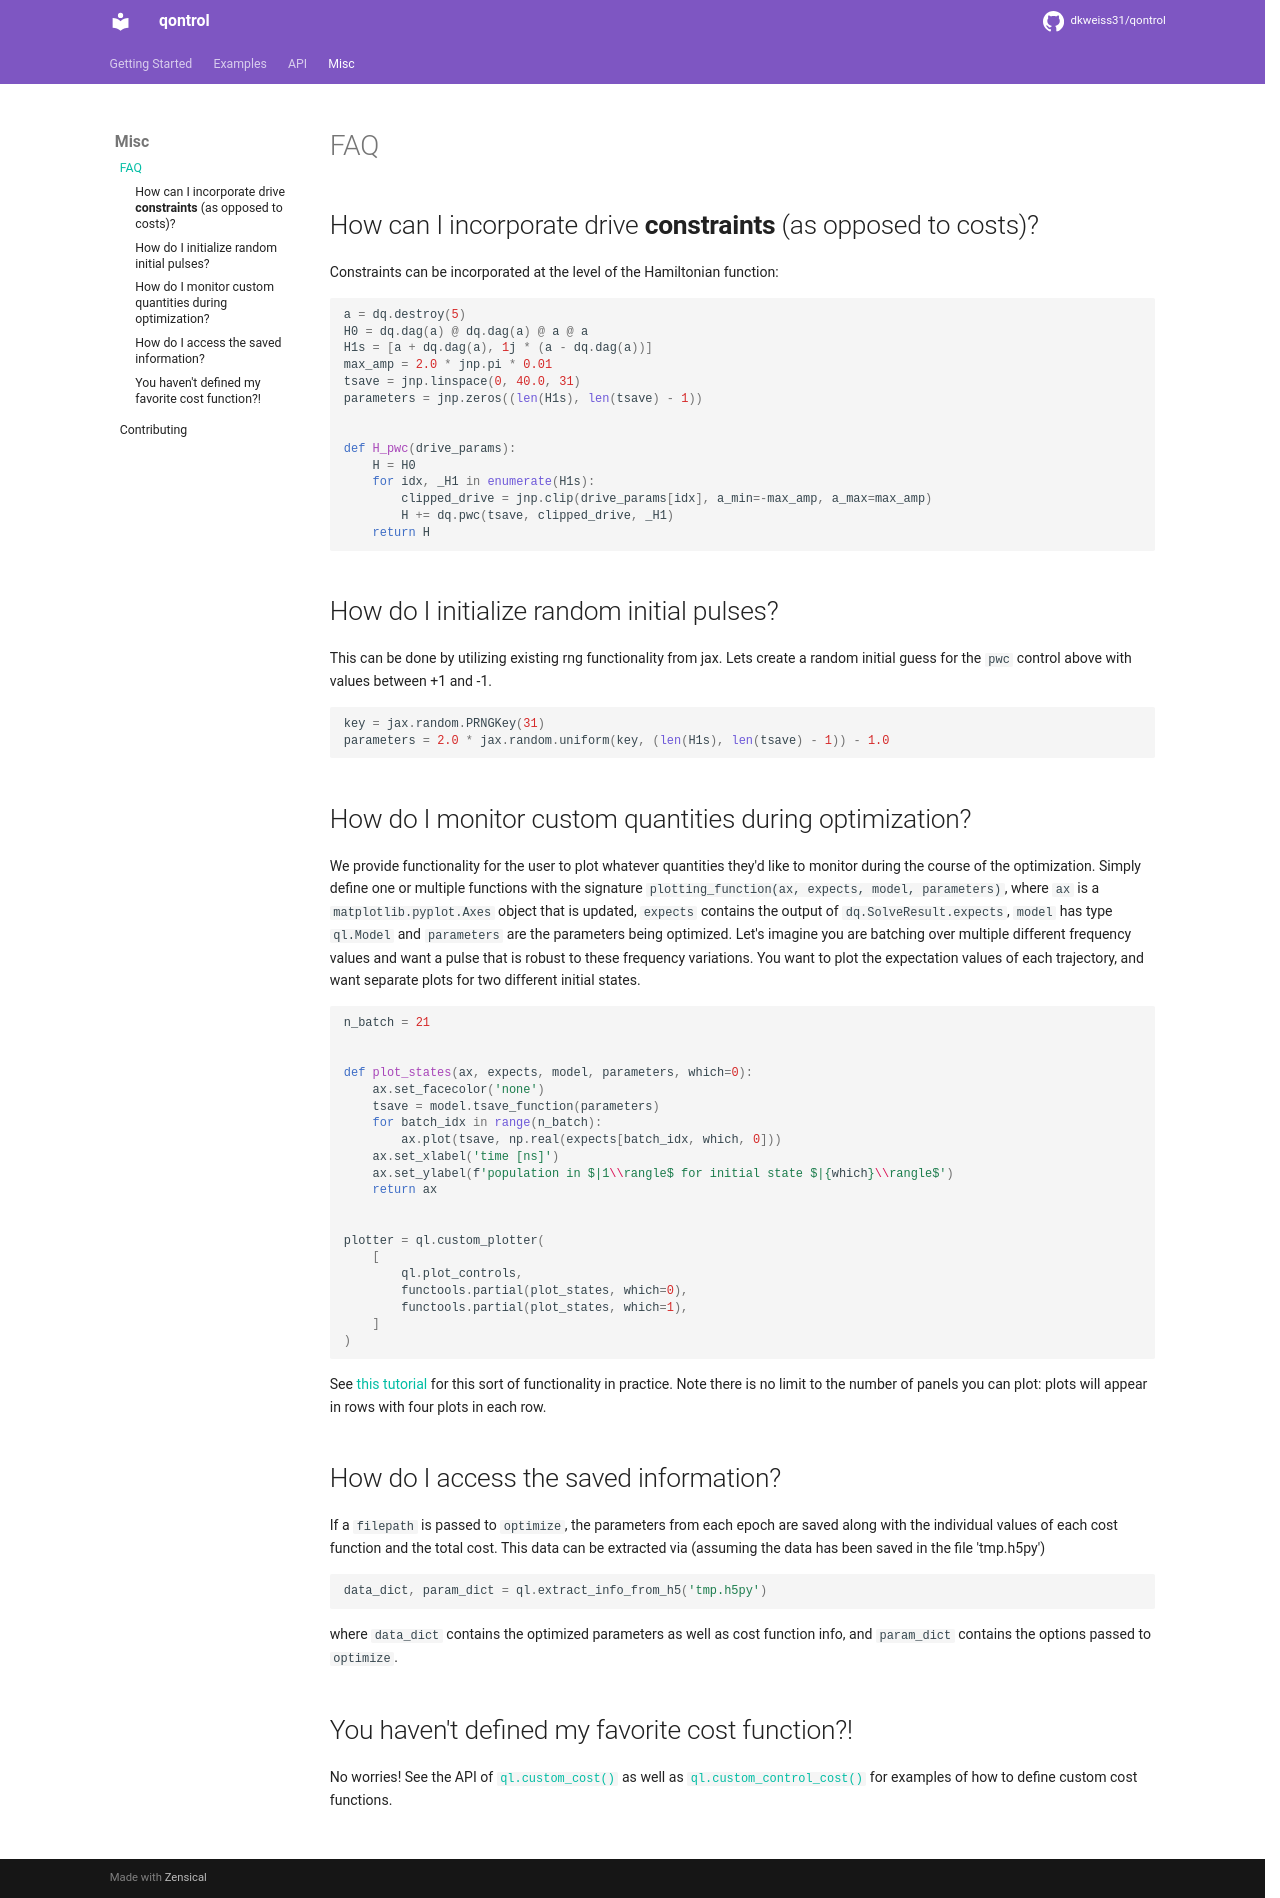

repository: dkweiss31/qontrol · page: FAQ/index.html · generator: mkdocs

# FAQ

## How can I incorporate drive **constraints** (as opposed to costs)?

Constraints can be incorporated at the level of the Hamiltonian function:

```python
a = dq.destroy(5)
H0 = dq.dag(a) @ dq.dag(a) @ a @ a
H1s = [a + dq.dag(a), 1j * (a - dq.dag(a))]
max_amp = 2.0 * jnp.pi * 0.01
tsave = jnp.linspace(0, 40.0, 31)
parameters = jnp.zeros((len(H1s), len(tsave) - 1))


def H_pwc(drive_params):
    H = H0
    for idx, _H1 in enumerate(H1s):
        clipped_drive = jnp.clip(drive_params[idx], a_min=-max_amp, a_max=max_amp)
        H += dq.pwc(tsave, clipped_drive, _H1)
    return H
```

## How do I initialize random initial pulses?

This can be done by utilizing existing rng functionality from jax. Lets create a random initial guess for the `pwc` control above with values between +1 and -1.
```python
key = jax.random.PRNGKey(31)
parameters = 2.0 * jax.random.uniform(key, (len(H1s), len(tsave) - 1)) - 1.0
```

## How do I monitor custom quantities during optimization?

We provide functionality for the user to plot whatever quantities they'd like to monitor during the course of the optimization. Simply define one or multiple functions with the signature `plotting_function(ax, expects, model, parameters)`, where `ax` is a `matplotlib.pyplot.Axes` object that is updated, `expects` contains the output of `dq.SolveResult.expects`, `model` has type `ql.Model` and `parameters` are the parameters being optimized. Let's imagine you are batching over multiple different frequency values and want a pulse that is robust to these frequency variations. You want to plot the expectation values of each trajectory, and want separate plots for two different initial states. 
```python
n_batch = 21


def plot_states(ax, expects, model, parameters, which=0):
    ax.set_facecolor('none')
    tsave = model.tsave_function(parameters)
    for batch_idx in range(n_batch):
        ax.plot(tsave, np.real(expects[batch_idx, which, 0]))
    ax.set_xlabel('time [ns]')
    ax.set_ylabel(f'population in $|1\\rangle$ for initial state $|{which}\\rangle$')
    return ax


plotter = ql.custom_plotter(
    [
        ql.plot_controls,
        functools.partial(plot_states, which=0),
        functools.partial(plot_states, which=1),
    ]
)
```
See [this tutorial](examples/qubit.ipynb) for this sort of functionality in practice. Note there is no limit to the number of panels you can plot: plots will appear in rows with four plots in each row.

## How do I access the saved information?

If a `filepath` is passed to `optimize`, the parameters from each epoch are saved along with the individual values of each cost function and the total cost. This data can be extracted via (assuming the data has been saved in the file 'tmp.h5py')
<!-- skip: next -->
```python
data_dict, param_dict = ql.extract_info_from_h5('tmp.h5py')
```
where `data_dict` contains the optimized parameters as well as cost function info, and `param_dict` contains the options passed to `optimize`.

## You haven't defined my favorite cost function?!

No worries! See the API of [`ql.custom_cost()`][qontrol.cost.custom_cost] as well as [`ql.custom_control_cost()`][qontrol.cost.custom_control_cost] for examples of how to define custom cost functions.
